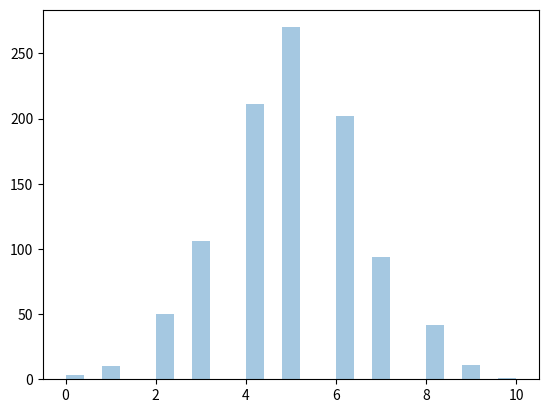

This chart was generated by the following Python code:
from numpy import random
import matplotlib.pyplot as plt
import seaborn as sns 

sns.distplot(random.binomial(n = 10, p = 0.5, size = 1000), hist = True, kde = False)

plt.show()